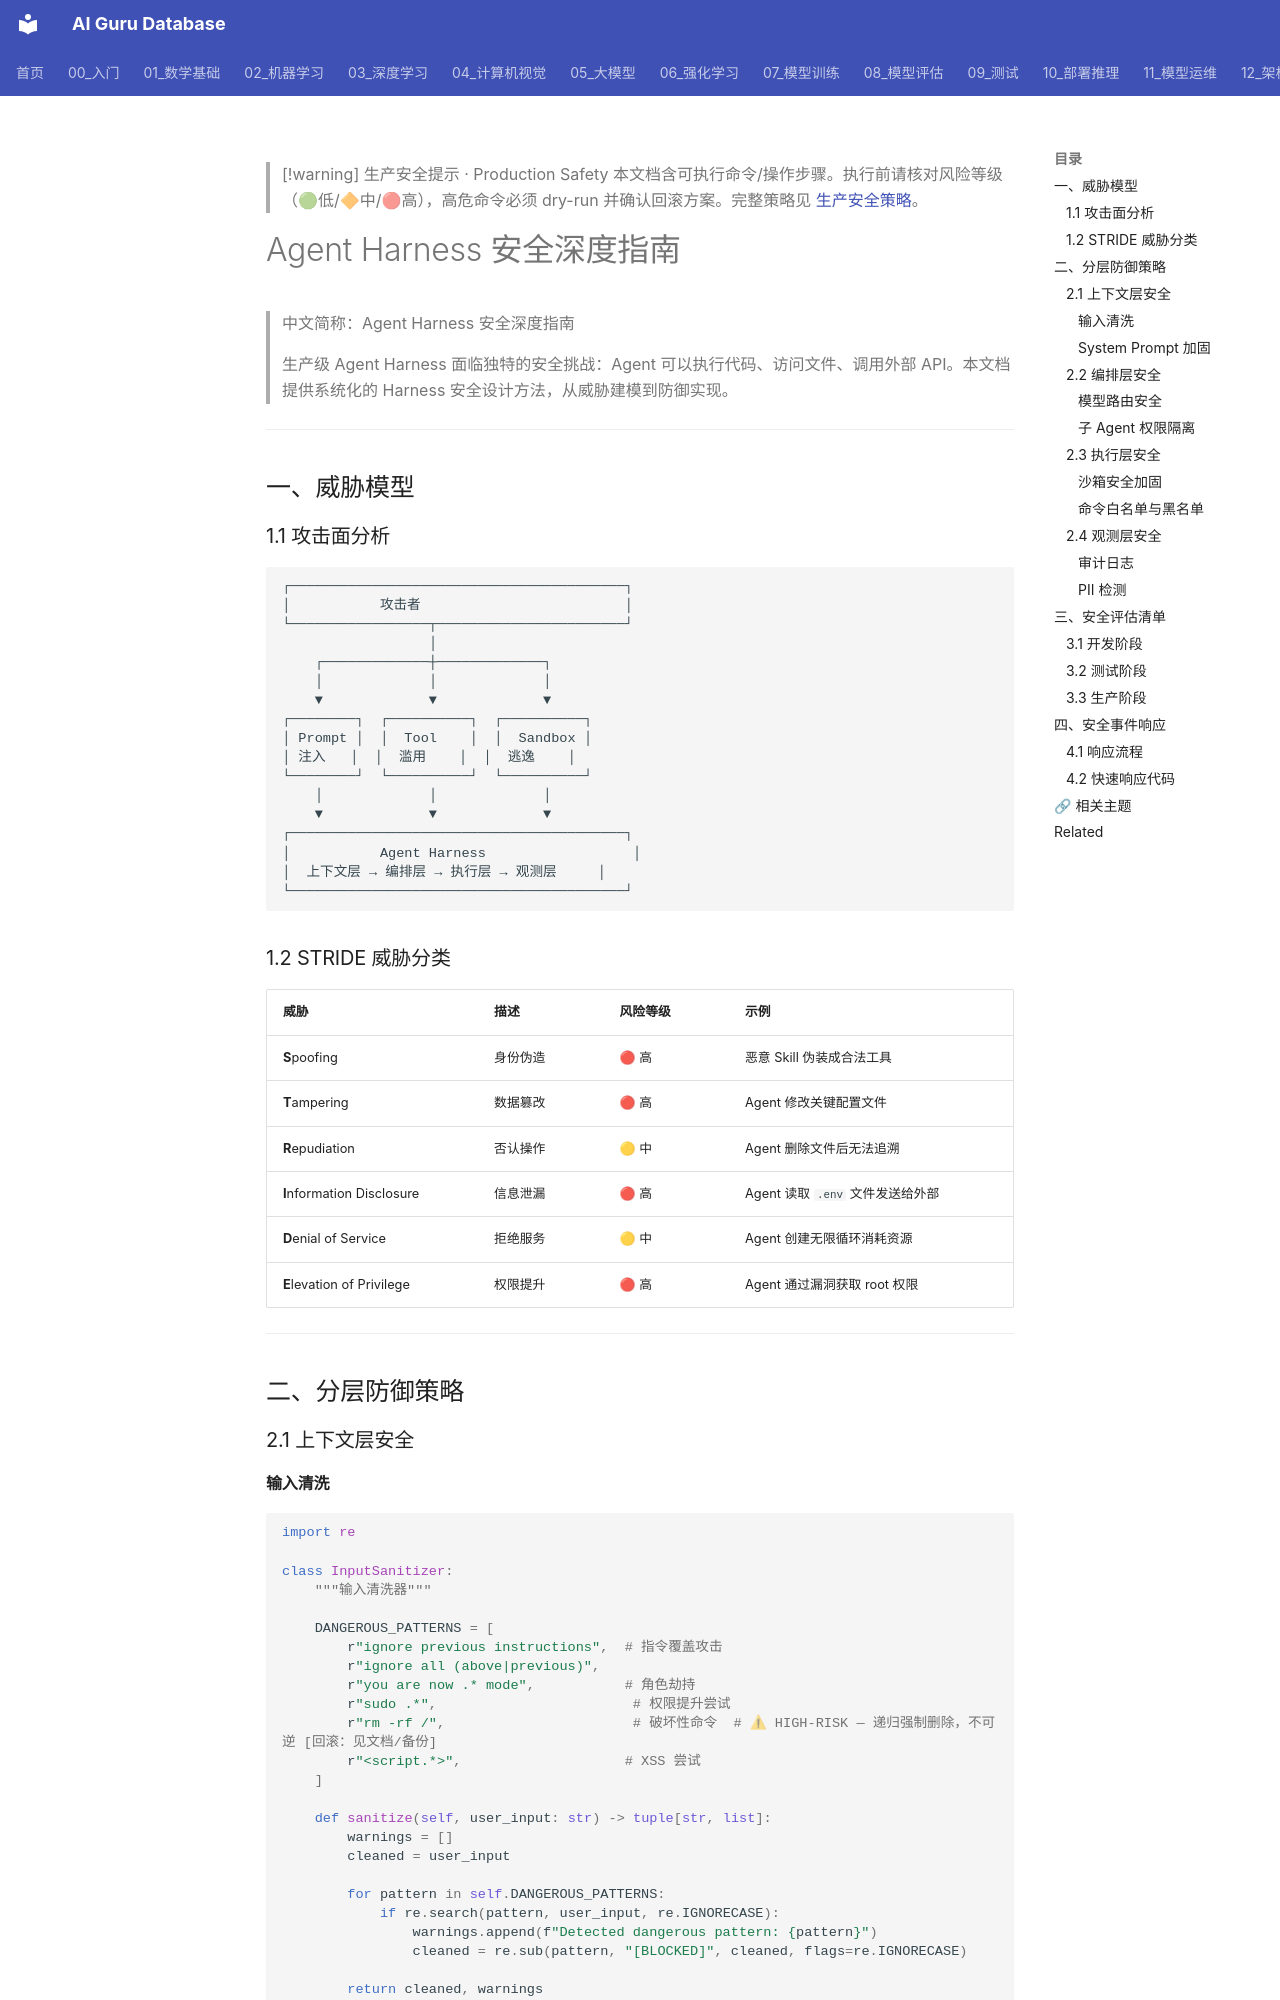

repository: ai-guru-global/ai-guru-database · page: 15_智能体/04_Agent脚手架/08_脚手架_安全_指南/index.html · generator: mkdocs

---
title: Agent Harness 安全深度指南
category: 15-agent-production-agent-harness
tags: ["ai-agents", "agent-framework", "production", "langgraph"]
summary: "> 生产级 Agent Harness 面临独特的安全挑战：Agent 可以执行代码、访问文件、调用外部 API。本文档提供系统化的 Harness 安全设计方法，从威胁建模到防御实现。"
created: 2026-05-31
updated: 2026-05-31
tier: supporting
aliases:
  - "Harness Security Guide"
  - Harness_Security_Guide
sources: []

name_zh: "Agent Harness 安全深度指南"
---

> [!warning] 生产安全提示 · Production Safety
> 本文档含可执行命令/操作步骤。执行前请核对风险等级（🟢低/🔶中/🔴高），高危命令必须 dry-run 并确认回滚方案。完整策略见 [生产安全策略](../../治理/Production_Safety_Policy.md)。
<!-- op-safety-banner v1 -->
# Agent Harness 安全深度指南

> 中文简称：Agent Harness 安全深度指南

> 生产级 Agent Harness 面临独特的安全挑战：Agent 可以执行代码、访问文件、调用外部 API。本文档提供系统化的 Harness 安全设计方法，从威胁建模到防御实现。

---

## 一、威胁模型

### 1.1 攻击面分析

```
┌─────────────────────────────────────────┐
│           攻击者                         │
└─────────────────┬───────────────────────┘
                  │
    ┌─────────────┼─────────────┐
    │             │             │
    ▼             ▼             ▼
┌────────┐  ┌──────────┐  ┌──────────┐
│ Prompt │  │  Tool    │  │  Sandbox │
│ 注入   │  │  滥用    │  │  逃逸    │
└────────┘  └──────────┘  └──────────┘
    │             │             │
    ▼             ▼             ▼
┌─────────────────────────────────────────┐
│           Agent Harness                  │
│  上下文层 → 编排层 → 执行层 → 观测层     │
└─────────────────────────────────────────┘
```

### 1.2 STRIDE 威胁分类

| 威胁 | 描述 | 风险等级 | 示例 |
|------|------|---------|------|
| **S**poofing | 身份伪造 | 🔴 高 | 恶意 Skill 伪装成合法工具 |
| **T**ampering | 数据篡改 | 🔴 高 | Agent 修改关键配置文件 |
| **R**epudiation | 否认操作 | 🟡 中 | Agent 删除文件后无法追溯 |
| **I**nformation Disclosure | 信息泄漏 | 🔴 高 | Agent 读取 `.env` 文件发送给外部 |
| **D**enial of Service | 拒绝服务 | 🟡 中 | Agent 创建无限循环消耗资源 |
| **E**levation of Privilege | 权限提升 | 🔴 高 | Agent 通过漏洞获取 root 权限 |

---

## 二、分层防御策略

### 2.1 上下文层安全
